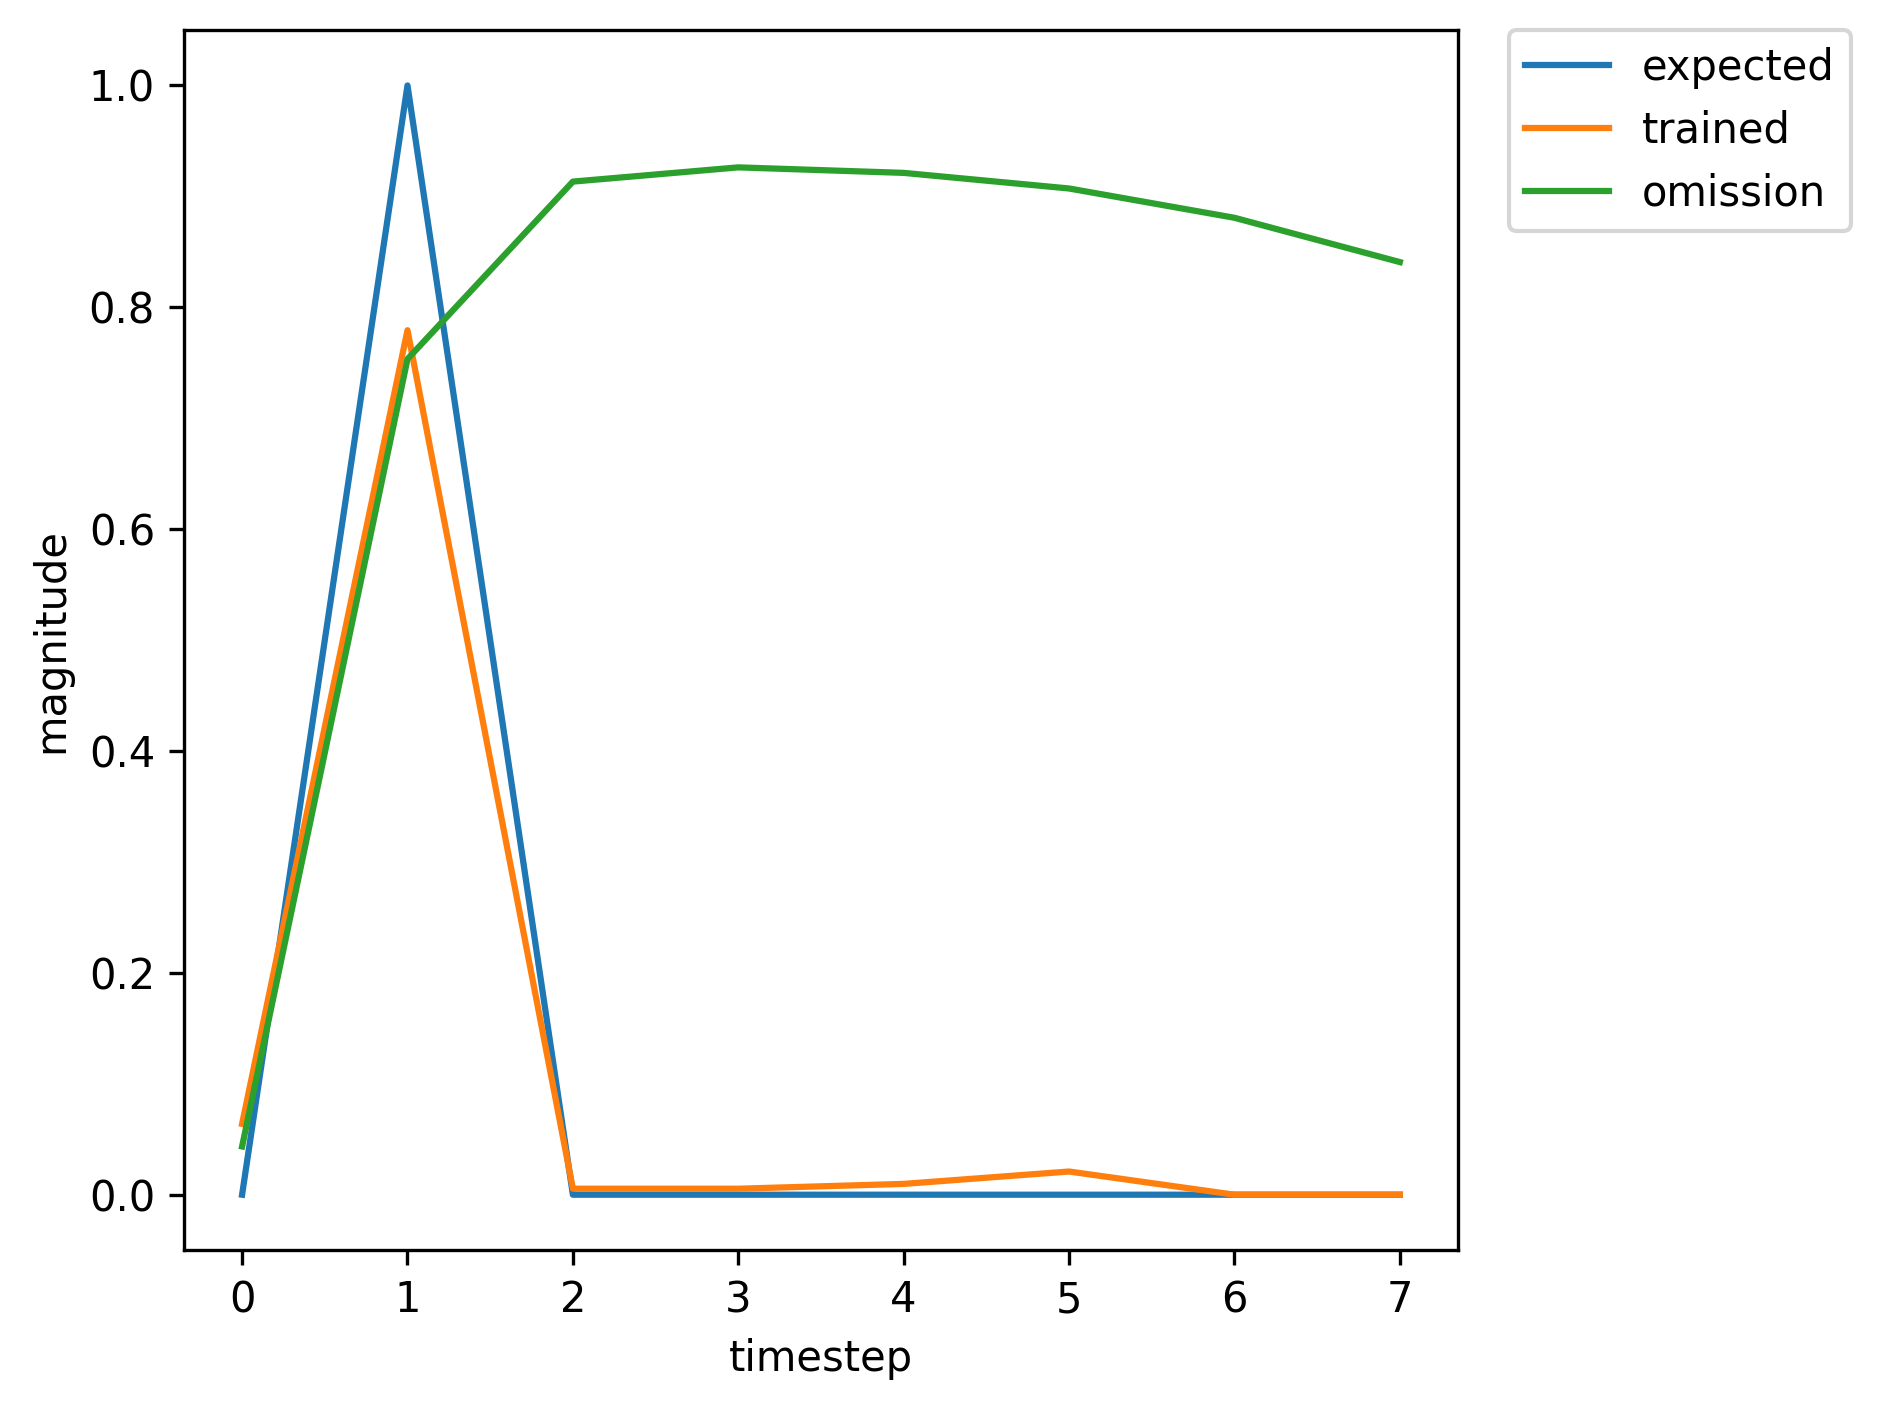

Data behind this chart, as committed beside it:
, input, expected_output, network_output
0, 1.0, 0, 0.001796
1, 2.0, 1, 0.004641
2, 0.0, 0, 0.0007882
3, 0.0, 0, 0.002573
4, 0.0, 0, 0.006914
5, 0.0, 0, 0.01827
6, 0.0, 0, 0.04734
7, 0.0, 0, 0.1142
8, 1.0, 0, 0.2469
9, 2.0, 1, 0.8721
10, 0.0, 0, 0.0126
11, 0.0, 0, 0.008888
12, 0.0, 0, 0.01137
13, 0.0, 0, 0.02091
14, 0.0, 0, 0.03893
15, 0.0, 0, 0.06586
16, 1.0, 0, 0.09853
17, 2.0, 1, 0.8042
18, 0.0, 0, 0.006075
19, 0.0, 0, 0.005447
20, 0.0, 0, 0.00911
21, 0.0, 0, 0.01834
22, 1.0, 0, 0.03568
23, 2.0, 1, 0.705
24, 0.0, 0, 0.003682
25, 0.0, 0, 0.004657
26, 0.0, 0, 0.009614
27, 0.0, 0, 0.02225
28, 0.0, 0, 0.04976
29, 1.0, 0, 0.1008
30, 2.0, 1, 0.8346
31, 0.0, 0, 0.008639
32, 0.0, 0, 0.007155
33, 0.0, 0, 0.01112
34, 0.0, 0, 0.02283
35, 0.0, 0, 0.04649
36, 0.0, 0, 0.08573
37, 1.0, 0, 0.1398
38, 2.0, 1, 0.8341
39, 0.0, 0, 0.007878
40, 0.0, 0, 0.00628
41, 0.0, 0, 0.009578
42, 0.0, 0, 0.01865
43, 1.0, 0, 0.03551
44, 2.0, 1, 0.6998
45, 0.0, 0, 0.003578
46, 0.0, 0, 0.004591
47, 0.0, 0, 0.009522
48, 0.0, 0, 0.02203
49, 0.0, 0, 0.04922
50, 1.0, 0, 0.09961
51, 2.0, 1, 0.8337
52, 0.0, 0, 0.00857
53, 0.0, 0, 0.00712
54, 0.0, 0, 0.0111
55, 0.0, 0, 0.02282
56, 1.0, 0, 0.04651
57, 2.0, 1, 0.7608
58, 0.0, 0, 0.005048
59, 0.0, 0, 0.005394
... 306 more rows
